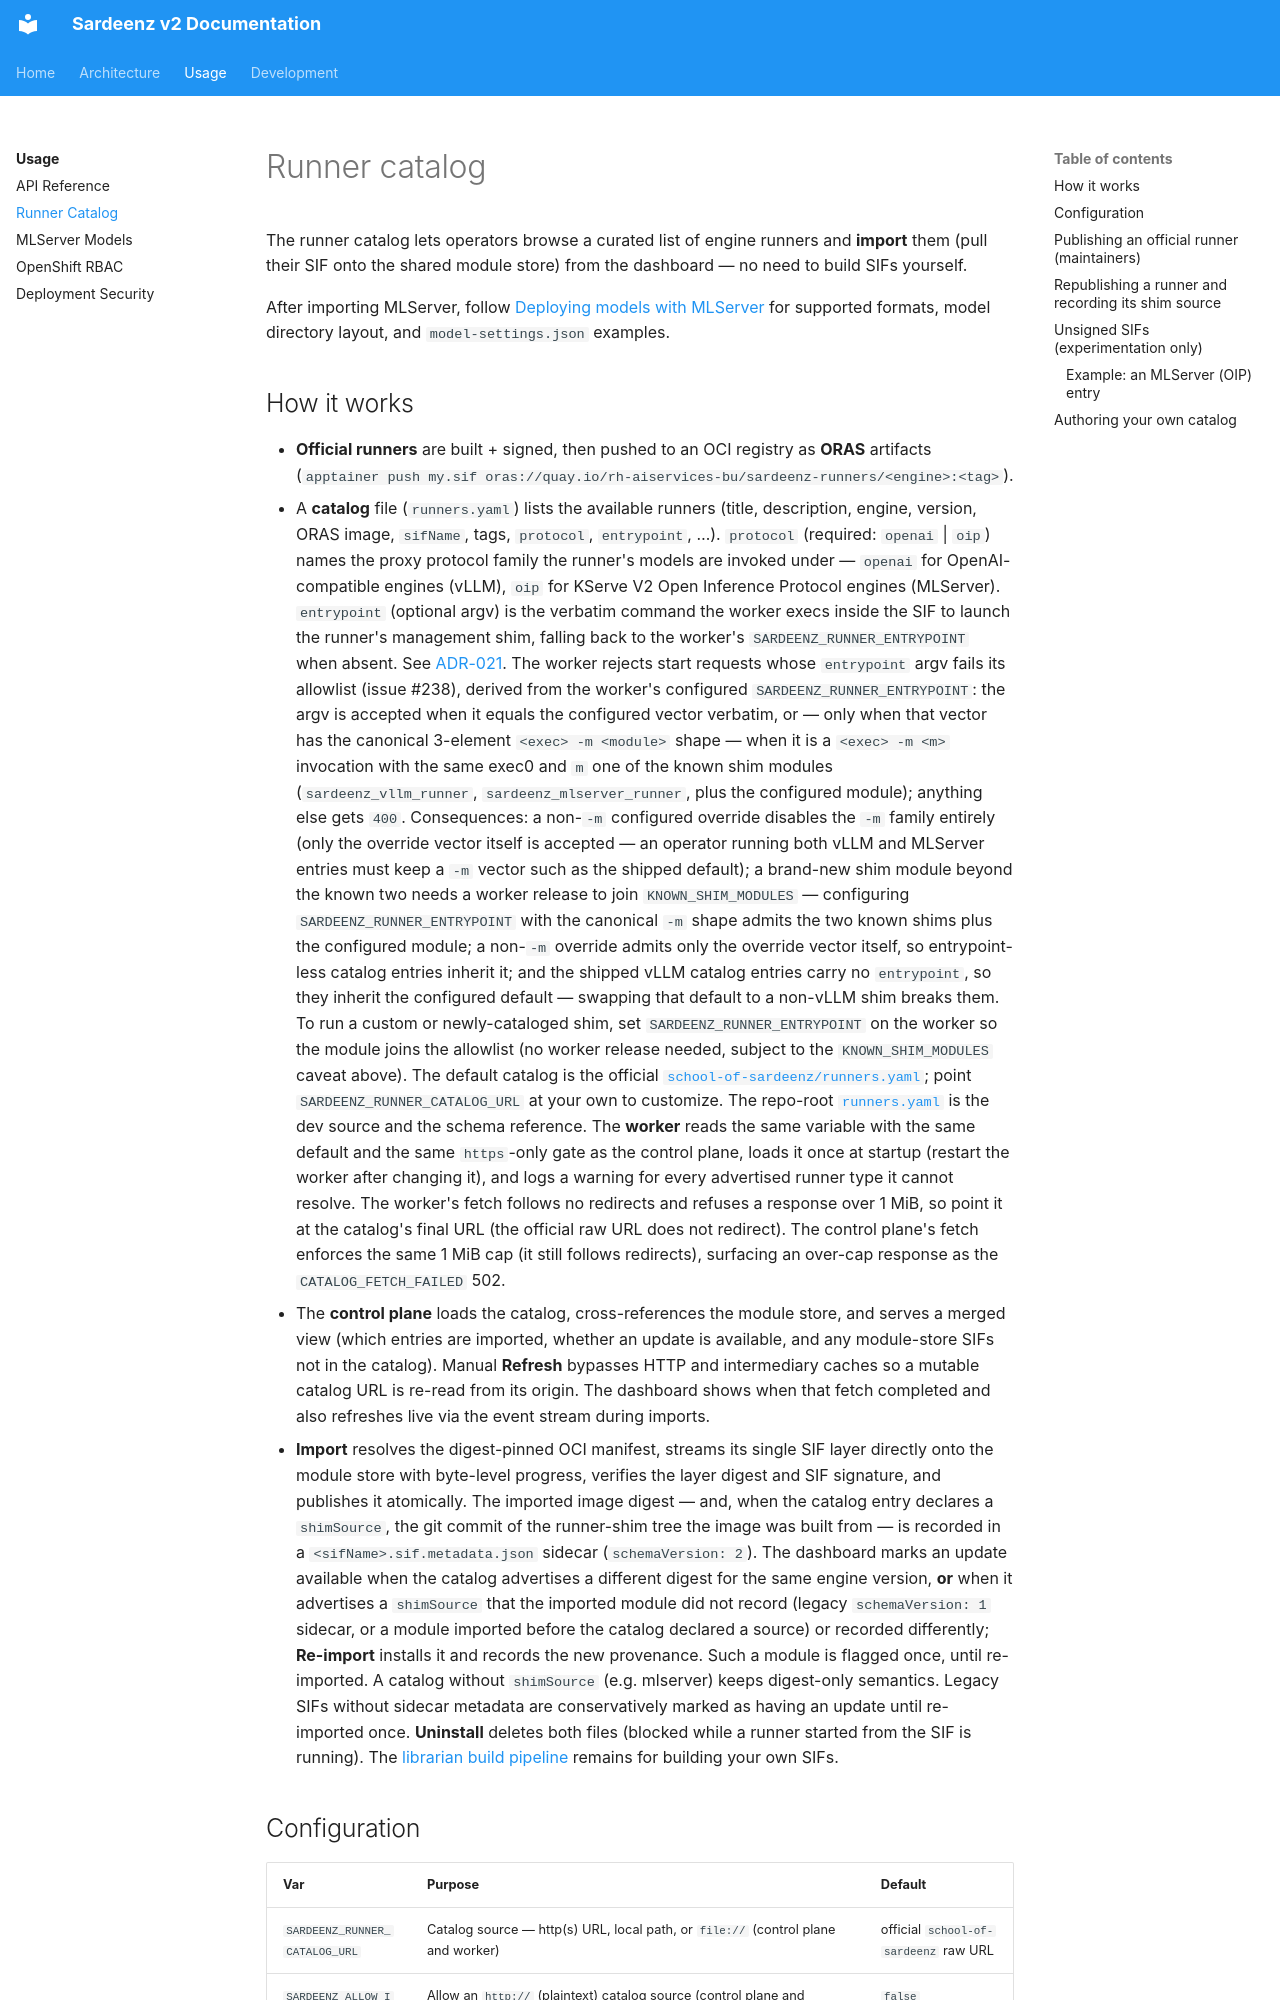

repository: rh-aiservices-bu/school-of-sardeenz · page: usage/runner-catalog/index.html · generator: mkdocs

# Runner catalog

The runner catalog lets operators browse a curated list of engine runners and **import** them
(pull their SIF onto the shared module store) from the dashboard — no need to build SIFs yourself.

After importing MLServer, follow [Deploying models with MLServer](mlserver-models.md) for supported
formats, model directory layout, and `model-settings.json` examples.

## How it works

- **Official runners** are built + signed, then pushed to an OCI registry as **ORAS** artifacts
  (`apptainer push my.sif oras://quay.io/rh-aiservices-bu/sardeenz-runners/<engine>:<tag>`).
- A **catalog** file (`runners.yaml`) lists the available runners (title, description, engine,
  version, ORAS image, `sifName`, tags, `protocol`, `entrypoint`, …). `protocol` (required:
  `openai` | `oip`) names the proxy protocol family the runner's models are invoked under —
  `openai` for OpenAI-compatible engines (vLLM), `oip` for KServe V2 Open Inference Protocol
  engines (MLServer). `entrypoint` (optional argv) is the verbatim command the worker execs inside
  the SIF to launch the runner's management shim, falling back to the worker's
  `SARDEENZ_RUNNER_ENTRYPOINT` when absent. See [ADR-021](../architecture/adrs/adr-021-protocol-family-path-prefixes.md).
  The worker rejects start requests whose `entrypoint` argv fails its allowlist (issue #238),
  derived from the worker's configured `SARDEENZ_RUNNER_ENTRYPOINT`:
  the argv is accepted when it equals the configured vector verbatim, or — only when that
  vector has the canonical 3-element `<exec> -m <module>` shape — when it is a
  `<exec> -m <m>` invocation with the same exec0 and `m` one of the known shim modules
  (`sardeenz_vllm_runner`, `sardeenz_mlserver_runner`, plus the configured module); anything
  else gets `400`. Consequences: a non-`-m` configured override disables the `-m` family
  entirely (only the override vector itself is accepted — an operator running both vLLM and
  MLServer entries must keep a `-m` vector such as the shipped default); a brand-new shim
  module beyond the known two needs a worker release to join `KNOWN_SHIM_MODULES` — configuring
  `SARDEENZ_RUNNER_ENTRYPOINT` with the canonical `-m` shape admits the two known shims plus the
  configured module; a non-`-m` override admits only the override vector itself, so
  entrypoint-less catalog entries inherit it; and the shipped vLLM catalog entries carry no
  `entrypoint`, so they inherit the configured default — swapping that default to a non-vLLM shim
  breaks them.
  To run a custom or newly-cataloged shim, set `SARDEENZ_RUNNER_ENTRYPOINT` on the worker so the
  module joins the allowlist (no worker release needed, subject to the `KNOWN_SHIM_MODULES`
  caveat above).
  The default catalog is the official
  [`school-of-sardeenz/runners.yaml`](https://raw.githubusercontent.com/rh-aiservices-bu/school-of-sardeenz/refs/heads/main/runners.yaml);
  point `SARDEENZ_RUNNER_CATALOG_URL` at your own to customize. The repo-root
  [`runners.yaml`](../../runners.yaml) is the dev source and the schema reference. The **worker**
  reads the same variable with the same default and the same `https`-only gate as the control
  plane, loads it once at startup (restart the worker after changing it), and logs a warning for
  every advertised runner type it cannot resolve.
  The worker's fetch follows no redirects and refuses a response over 1 MiB, so point it at the
  catalog's final URL (the official raw URL does not redirect). The control plane's fetch enforces
  the same 1 MiB cap (it still follows redirects), surfacing an over-cap response as the
  `CATALOG_FETCH_FAILED` 502.
- The **control plane** loads the catalog, cross-references the module store, and serves a merged
  view (which entries are imported, whether an update is available, and any module-store SIFs not
  in the catalog). Manual **Refresh** bypasses HTTP and intermediary caches so a mutable catalog URL
  is re-read from its origin. The dashboard shows when that fetch completed and also refreshes live
  via the event stream during imports.
- **Import** resolves the digest-pinned OCI manifest, streams its single SIF layer directly onto
  the module store with byte-level progress, verifies the layer digest and SIF signature, and
  publishes it atomically. The imported image digest — and, when the catalog entry declares a
  `shimSource`, the git commit of the runner-shim tree the image was built from — is recorded in a
  `<sifName>.sif.metadata.json` sidecar (`schemaVersion: 2`). The dashboard marks an update
  available when the catalog advertises a different digest for the same engine version, **or** when
  it advertises a `shimSource` that the imported module did not record (legacy `schemaVersion: 1`
  sidecar, or a module imported before the catalog declared a source) or recorded differently;
  **Re-import** installs it and records the new provenance. Such a module is flagged once, until
  re-imported. A catalog without `shimSource` (e.g. mlserver) keeps digest-only semantics. Legacy
  SIFs without sidecar metadata are conservatively marked as having an update until re-imported
  once. **Uninstall** deletes both files (blocked while a runner started from the SIF is running).
  The [librarian build pipeline](../../deployment/librarian/) remains for building your own SIFs.
